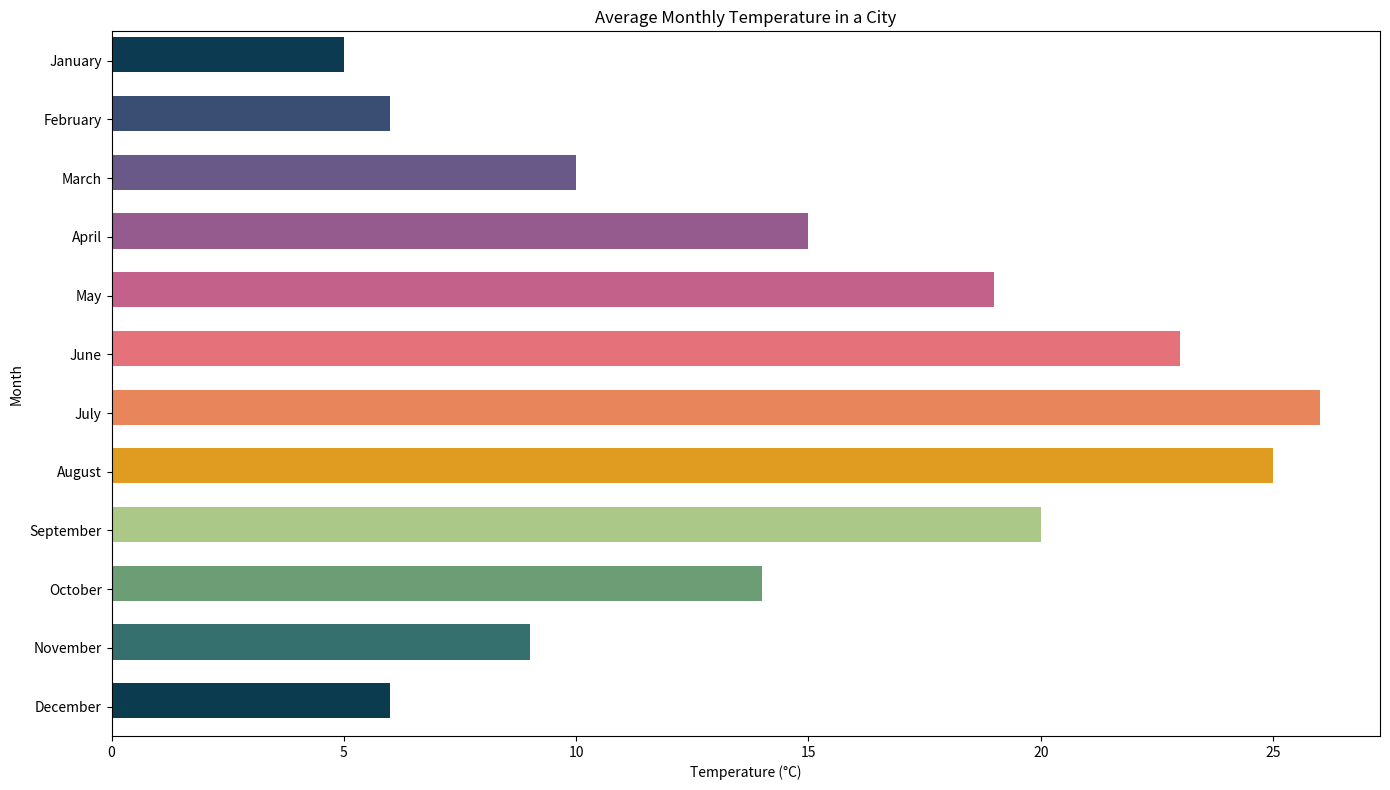

This figure's Python source:

import seaborn as sns
import pandas as pd
import matplotlib.pyplot as plt

# Create the dataframe from the given data
data = {
    'Month': ['January', 'February', 'March', 'April', 'May', 'June', 
              'July', 'August', 'September', 'October', 'November', 'December'],
    'Average_Temperature_Celsius': [5, 6, 10, 15, 19, 23, 26, 25, 20, 14, 9, 6]
}

df = pd.DataFrame(data)

# Define a color palette with hexadecimal color codes
colors = ["#003f5c", "#2f4b7c", "#665191", "#a05195",
          "#d45087", "#f95d6a", "#ff7c43", "#ffa600",
          "#acd27e", "#65a56f", "#2b7a78", "#003f5a"]

# Create a figure and adjust its size
plt.figure(figsize=(14, 8))

# Draw a horizontal barplot
barplot = sns.barplot(
    y='Month',
    x='Average_Temperature_Celsius',
    data=df,
    palette=colors,
    orient='h'
)

# Modify bar width
for bar in barplot.patches:
    bar.set_height(0.6)

# Draw the plot
plt.title('Average Monthly Temperature in a City')
plt.xlabel('Temperature (°C)')
plt.ylabel('Month')

plt.tight_layout()
plt.show()
